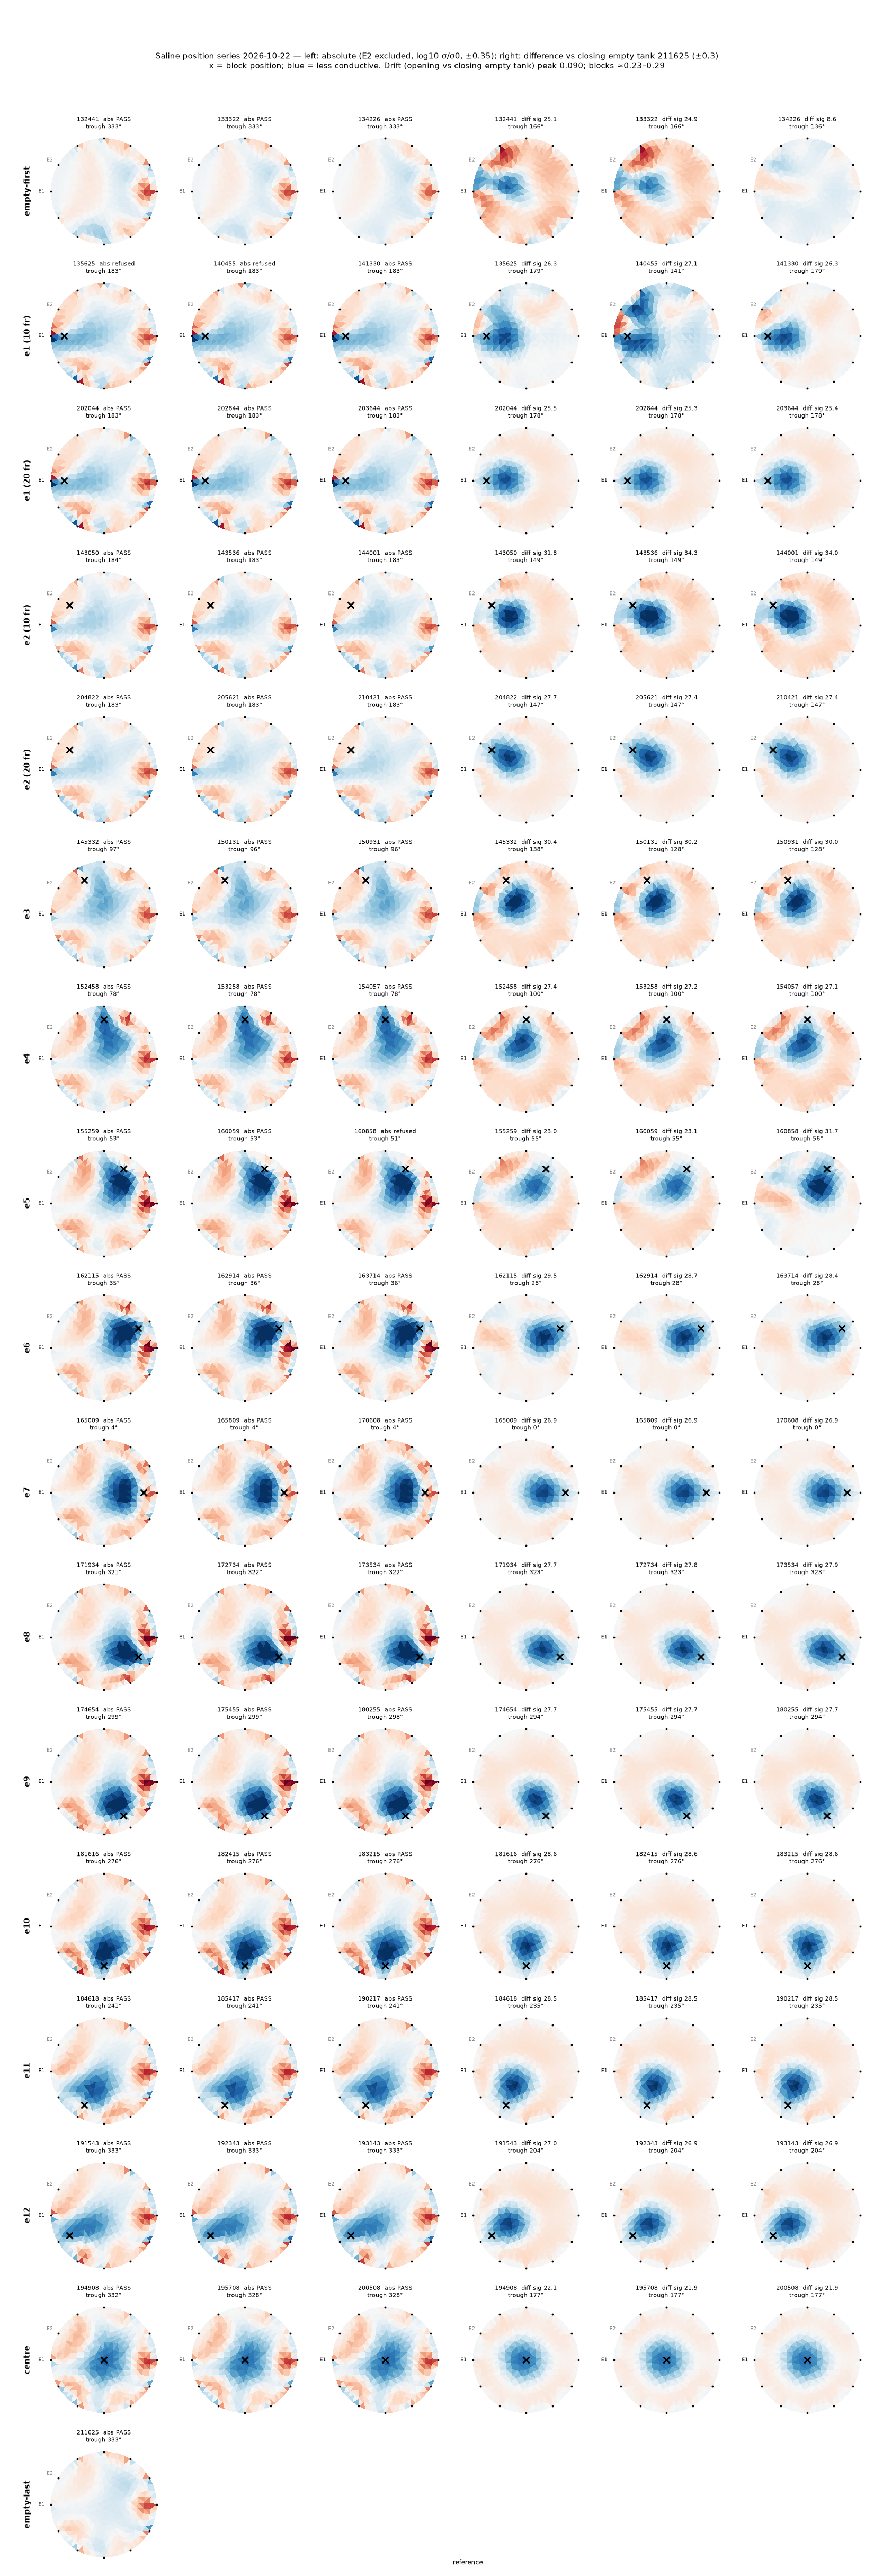

The Python source for this figure:
"""Contact sheet: absolute (E2 excluded) and difference (vs closing empty tank) for every run."""
import json
import sys
from pathlib import Path

sys.path.insert(0, r"D:\Here\asd")
import matplotlib
matplotlib.use("Agg")
import matplotlib.pyplot as plt
import numpy as np

import phase3a_reconstruct as base
import phase3a_unified_reconstruct as u
import position_series as ps
from tree_ert import reconstruction, survey
from tree_ert.settings import UiSettings

ROOT = Path(r"D:\Here\asd\scans\runs")
OUT = Path(r"D:\Here\asd\exports\position-series-20261022-contact-sheet")
OUT.mkdir(parents=True, exist_ok=True)
REF = "20261022-211625-saline-pos-empty-last"
SKIP = {"20261022-212425-saline-pos-empty-last"}  # interrupted

s = UiSettings(port="x", pattern="adjacent", current_range="high", dac=400, settle_ms=10, samples=16)
protocol, _ = u.protocol_and_command("adjacent")
mesh, _ = base.create_solver(protocol)
tri, pts = mesh.element, mesh.node[:, :2]
el = pts[mesh.el_pos]
ref_frames = survey.load_frames(ROOT / REF)
control = reconstruction.split_half_control(ref_frames, s)

runs = sorted(p for p in ROOT.glob("20261022-*-saline-pos-*")
              if p.name >= "20261022-132441" and p.name not in SKIP)
rows = {}
for run in runs:
    cond = json.loads((run / "conditions.json").read_text(encoding="utf-8"))
    pos = cond["conditions"]["extra"]["position"]
    nframes = cond["settings"].get("frames")
    key = f"{pos} ({nframes} fr)" if pos in ("e1", "e2") else pos
    rows.setdefault(key, []).append(run)

order = ["empty-first", "e1 (10 fr)", "e1 (20 fr)", "e2 (10 fr)", "e2 (20 fr)"] + \
        [f"e{n}" for n in range(3, 13)] + ["centre", "empty-last"]
order = [k for k in order if k in rows]
expected = {f"e{n}": (7 - n) * 30 % 360 for n in range(1, 13)}

fig, axes = plt.subplots(len(order), 6, figsize=(15, 2.6 * len(order)))
ABS_SCALE, DIFF_SCALE = 0.35, 0.3
summary = []
for r, key in enumerate(order):
    pos = key.split(" ")[0]
    for c in range(3):
        for half, ax in ((0, axes[r, c]), (1, axes[r, c + 3])):
            ax.set_aspect("equal"); ax.axis("off")
            if c >= len(rows[key]):
                continue
            run = rows[key][c]
            if half == 0:
                d = np.load(run / "absolute.npz")
                v = np.log10(d["sigma"] / d["sigma0"])
                ax.tripcolor(pts[:, 0], pts[:, 1], tri, facecolors=v, cmap="RdBu_r", vmin=-ABS_SCALE, vmax=ABS_SCALE)
                gate = "PASS" if float(d["significance"]) >= 2.0 and float(d["residual_percent"]) <= 15 else "refused"
                ang = float(d["trough_angle_deg"]) if np.isfinite(d["trough_angle_deg"]) else float("nan")
                label = f"abs {gate}\ntrough {ang:.0f}°"
            else:
                if run.name == REF:
                    ax.text(0, 0, "reference", ha="center", va="center", fontsize=8)
                    continue
                diff = reconstruction.reconstruct(ref_frames, survey.load_frames(run), s)
                sig = reconstruction.significance(diff, control)
                ang = ps.resistive_trough_deg(diff.values, mesh)
                ax.tripcolor(pts[:, 0], pts[:, 1], tri, facecolors=diff.values, cmap="RdBu_r", vmin=-DIFF_SCALE, vmax=DIFF_SCALE)
                label = f"diff sig {sig:.1f}\ntrough {ang:.0f}°"
                summary.append((key, run.name, ang, sig, diff.limit))
            ax.plot(el[:, 0], el[:, 1], "k.", ms=3)
            ax.text(el[0, 0] * 1.18, el[0, 1] * 1.18, "E1", fontsize=6, ha="center", va="center")
            ax.text(el[1, 0] * 1.18, el[1, 1] * 1.18, "E2", fontsize=6, ha="center", va="center", color="grey")
            if pos in expected:
                a = np.radians(expected[pos]); ax.plot(0.75 * np.cos(a), 0.75 * np.sin(a), "kx", ms=8, mew=2)
            elif pos == "centre":
                ax.plot(0, 0, "kx", ms=8, mew=2)
            ax.set_title(f"{run.name[9:15]}  {label}", fontsize=7)
    axes[r, 0].text(-1.45, 0, key, rotation=90, va="center", ha="center", fontsize=10, weight="bold")

fig.suptitle("Saline position series 2026-10-22 — left: absolute (E2 excluded, log10 σ/σ0, ±0.35); "
             "right: difference vs closing empty tank 211625 (±0.3)\n"
             "x = block position; blue = less conductive. Drift (opening vs closing empty tank) peak 0.090; "
             "blocks ≈0.23–0.29", fontsize=10)
fig.tight_layout(rect=(0.02, 0, 1, 0.97))
fig.savefig(OUT / "contact_sheet.png", dpi=110)
with (OUT / "difference_vs_empty_last.csv").open("w", encoding="utf-8") as h:
    h.write("position,run_id,trough_deg,significance,peak\n")
    for k, rid, ang, sig, lim in summary:
        h.write(f"{k},{rid},{ang:.1f},{sig:.2f},{lim:.4f}\n")
print(OUT / "contact_sheet.png", len(summary))
